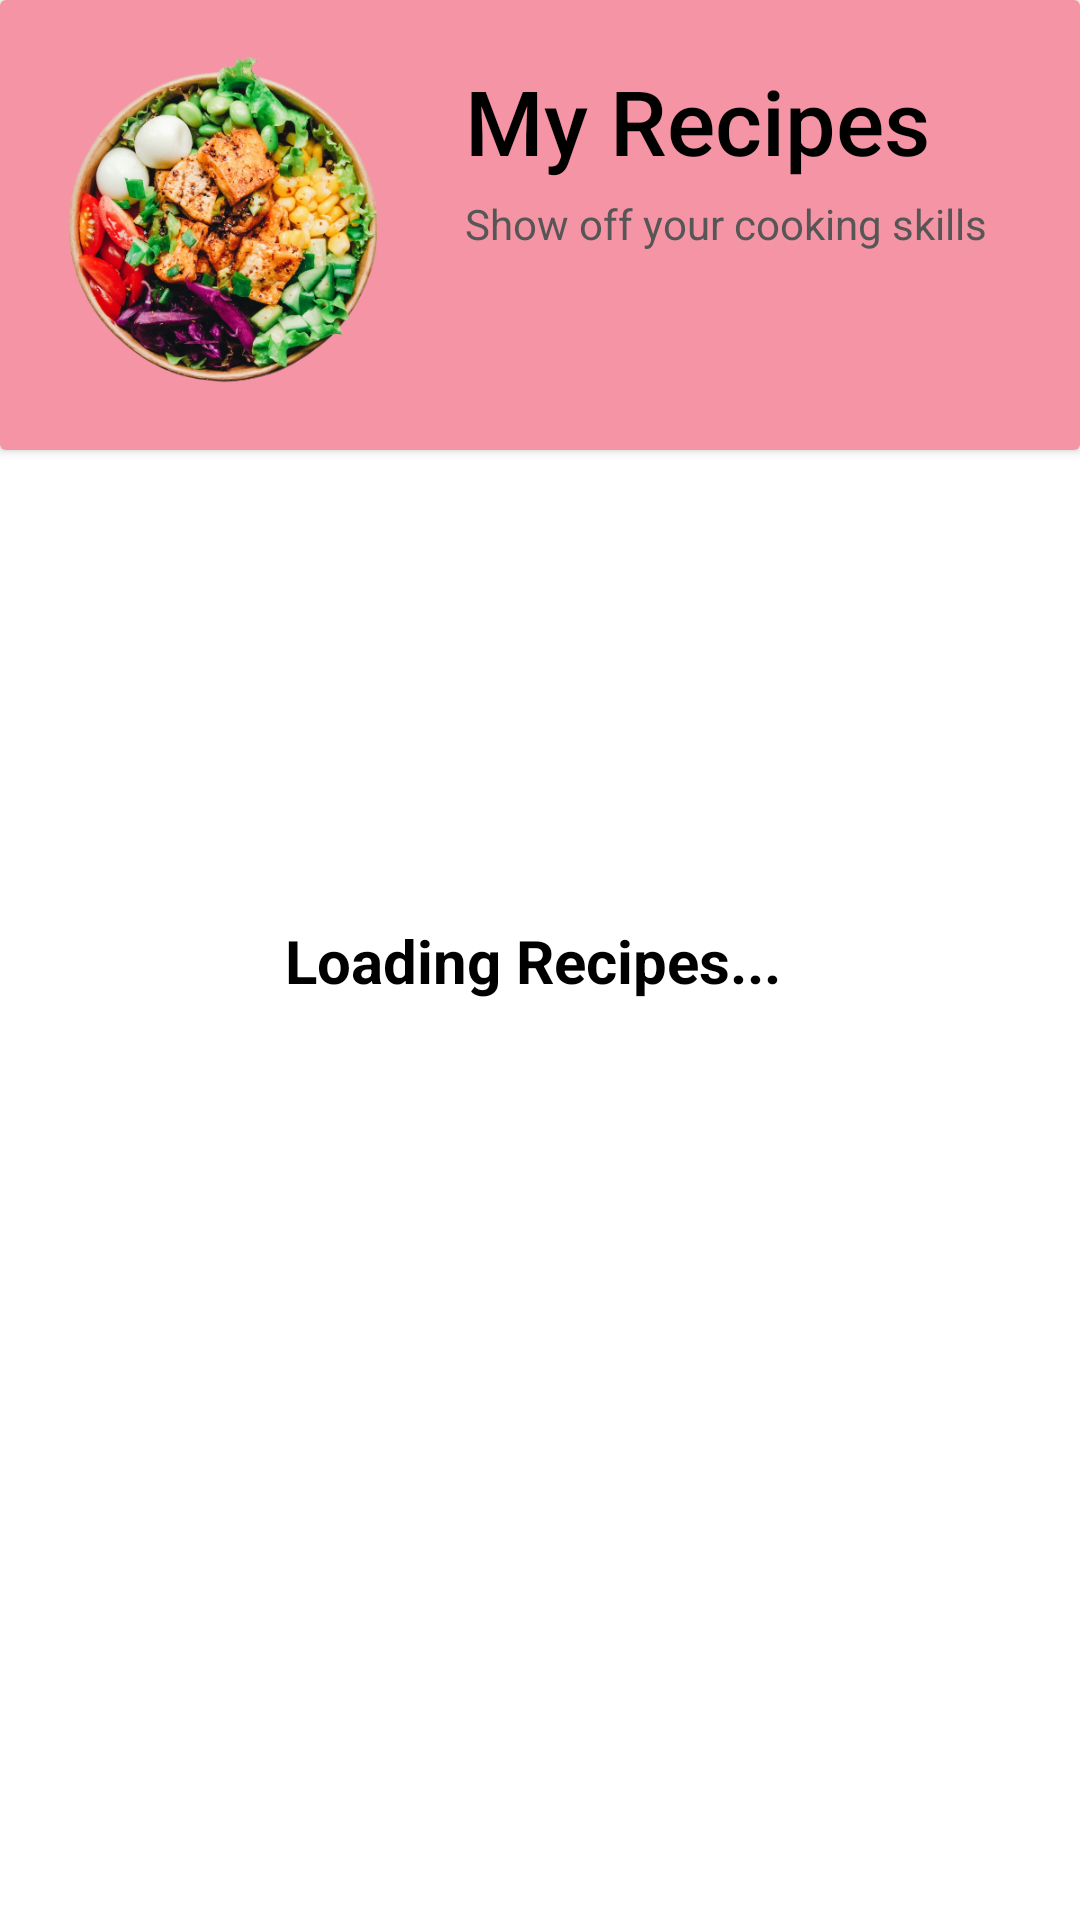

Layout XML and referenced resources for this Android screen:
<!-- AndroidManifest.xml: application theme Theme.EasyFood -->
<!-- res/layout/fragment_my_recipe.xml -->
<?xml version="1.0" encoding="utf-8"?>
<androidx.constraintlayout.widget.ConstraintLayout xmlns:android="http://schemas.android.com/apk/res/android"
xmlns:tools="http://schemas.android.com/tools"
android:layout_width="match_parent"
android:layout_height="match_parent"
xmlns:app="http://schemas.android.com/apk/res-auto"
tools:context=".fragments.MyRecipeFragment">

<TextView
    android:id="@+id/tv_fav_empty"
    android:layout_width="wrap_content"
    android:layout_height="wrap_content"
    android:textSize="20sp"
    style="@style/text"
    android:textStyle="bold"
    android:text="Loading Recipes... "
    app:layout_constraintTop_toTopOf="parent"
    app:layout_constraintStart_toStartOf="parent"
    app:layout_constraintEnd_toEndOf="parent"
    app:layout_constraintBottom_toBottomOf="parent"/>









    <LinearLayout
        android:layout_width="match_parent"
        android:layout_height="match_parent"
        android:orientation="vertical"
        app:layout_constraintBottom_toBottomOf="parent"
        app:layout_constraintEnd_toEndOf="parent"
        app:layout_constraintStart_toStartOf="parent"
        app:layout_constraintTop_toTopOf="parent">

        <androidx.cardview.widget.CardView
            android:id="@+id/cvDetailCategories"
            android:layout_width="match_parent"
            android:layout_height="150dp"
            app:cardBackgroundColor="#fdd835">

            <RelativeLayout
                android:layout_width="match_parent"
                android:layout_height="wrap_content">

                <ImageView
                    android:id="@+id/imgCategoriesBg"
                    android:layout_width="match_parent"
                    android:layout_height="match_parent"
                    android:scaleType="centerCrop"
                    android:src="@drawable/back_meal"/>

                <ImageView
                    android:layout_width="match_parent"
                    android:layout_height="match_parent"
                    android:background="#DFF38BB4" />

                <ImageView
                    android:id="@+id/imgCategories"
                    android:layout_width="150dp"
                    android:layout_height="150dp"
                    android:scaleType="fitStart"
                    android:src="@drawable/meal"/>

                <TextView
                    android:id="@+id/tvDescCategories"
                    android:layout_width="wrap_content"
                    android:layout_height="wrap_content"
                    android:layout_marginTop="15dp"
                    android:layout_toEndOf="@id/imgCategories"
                    android:ellipsize="end"
                    android:maxLines="7"
                    android:padding="5dp"
                    android:text="My Recipes"
                    android:textColor="@android:color/black"
                    android:fontFamily="sans-serif-medium"
                    android:textSize="30sp" />
                <TextView
                    android:id="@+id/tvDescCategoriess"
                    android:layout_width="190dp"
                    android:layout_height="wrap_content"
                    android:layout_marginTop="60dp"
                    android:layout_toEndOf="@id/imgCategories"
                    android:ellipsize="end"
                    android:maxLines="7"
                    android:padding="5dp"
                    android:text="Show off your cooking skills"
                    android:textColor="#575656"
                    android:textSize="14sp" />

            </RelativeLayout>

        </androidx.cardview.widget.CardView>
        <androidx.recyclerview.widget.RecyclerView
            android:id="@+id/recipe_rec_view"
            android:layout_width="match_parent"
            android:layout_height="match_parent" />
    </LinearLayout>



</androidx.constraintlayout.widget.ConstraintLayout>
<!-- resources referenced by this layout -->
<resources>
  <!-- drawable meal: png bitmap (drawable, 273306 bytes) -->
  <style name="text">
          <item name="android:textColor">@color/black</item>
      </style>
  <style name="Theme.EasyFood" parent="Theme.MaterialComponents.DayNight.NoActionBar">
          
          <item name="colorPrimary">@color/primary</item>
          <item name="colorPrimaryVariant">@color/primary</item>
          <item name="colorOnPrimary">@color/accent</item>
          
          <item name="colorSecondary">@color/teal_200</item>
          <item name="colorSecondaryVariant">@color/teal_700</item>
          <item name="colorOnSecondary">@color/black</item>
          
          <item name="android:statusBarColor" tools:targetApi="l">@color/white</item>
          <item name="android:windowLightStatusBar" tools:ignore="NewApi">true</item>
          
  
      </style>
  <color name="black">#FF000000</color>
  <color name="primary">#f52c56</color>
  <color name="accent">#f52c56</color>
  <color name="teal_200">#FF03DAC5</color>
  <color name="teal_700">#FF018786</color>
  <color name="white">#FFFFFFFF</color>
</resources>
